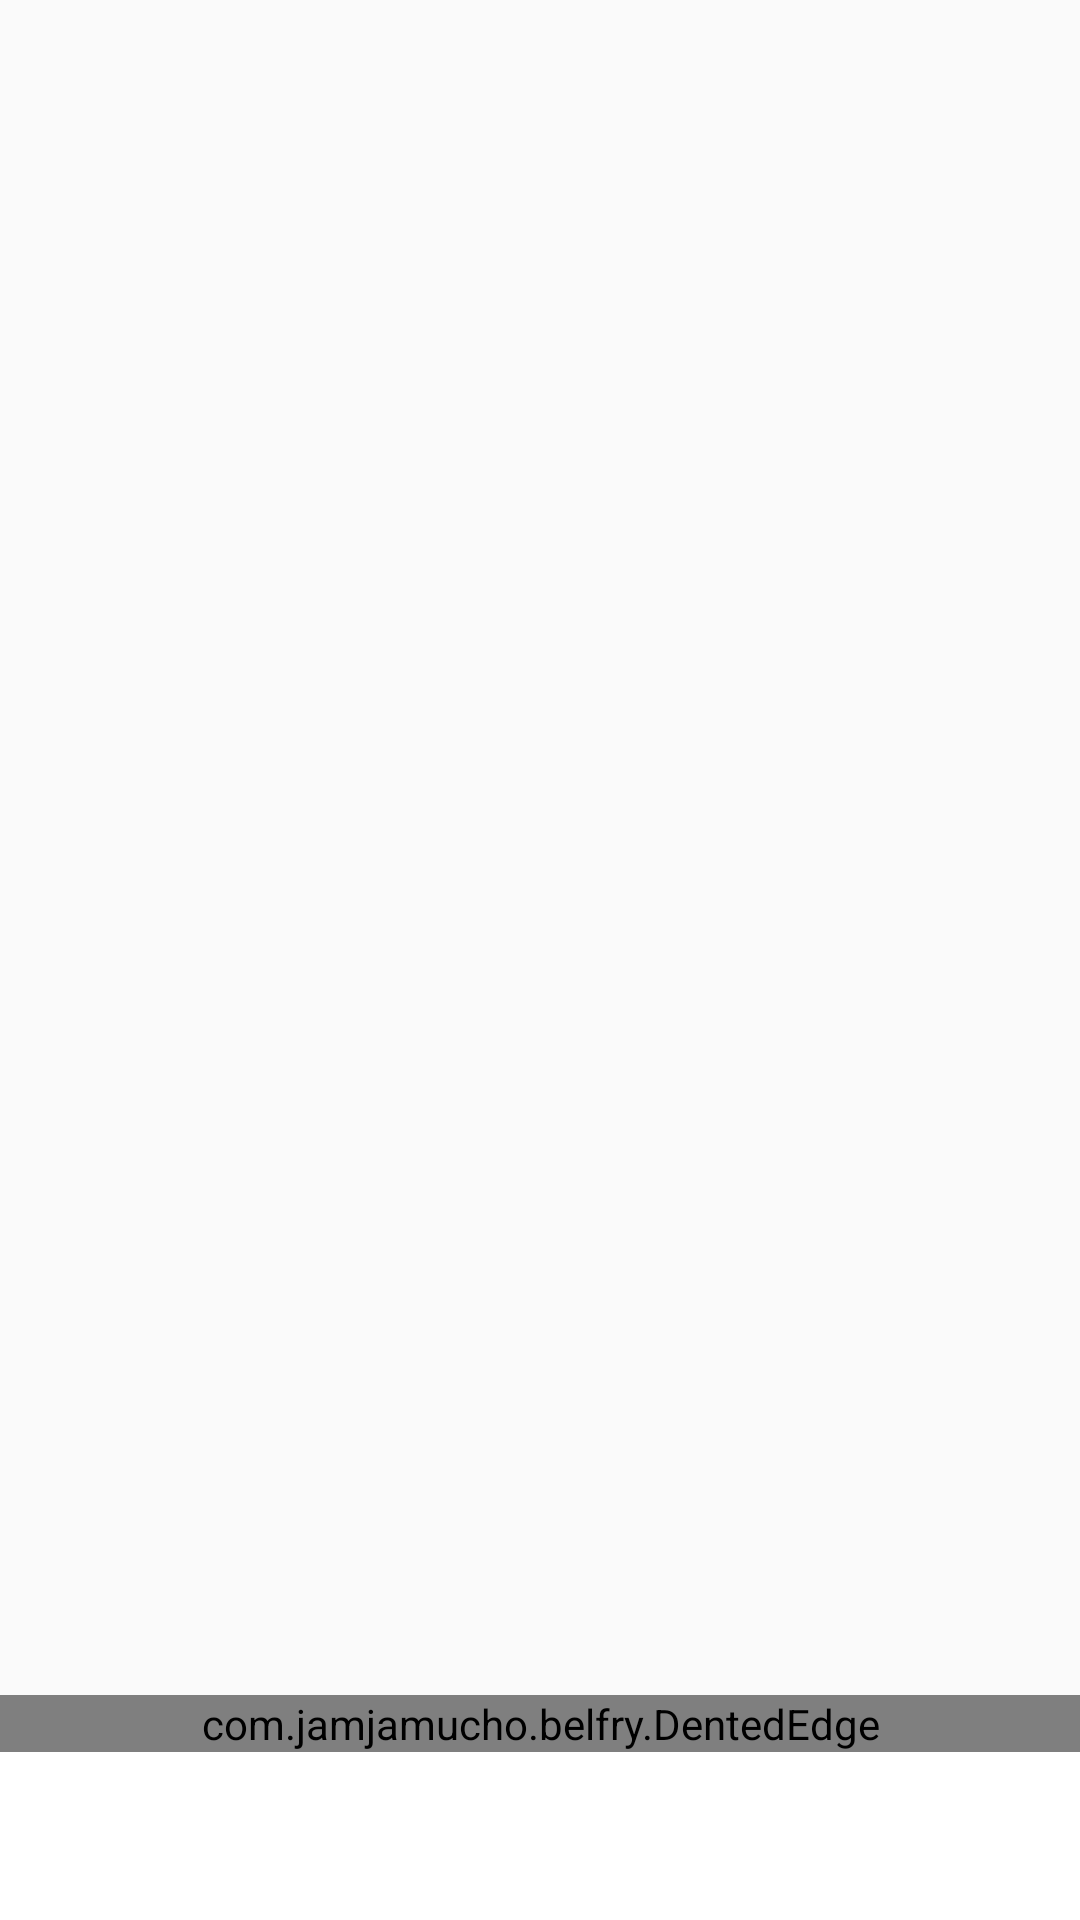

Here is an Android app screen rendered from its layout file. Give the layout XML and the strings, colors and styles it references.
<!-- AndroidManifest.xml: application theme AppTheme -->
<!-- res/layout/test_layout.xml -->
<?xml version="1.0" encoding="utf-8"?>
<RelativeLayout xmlns:android="http://schemas.android.com/apk/res/android"
                android:layout_width="match_parent"
                android:layout_height="match_parent" xmlns:app="http://schemas.android.com/apk/res-auto"
                android:clipChildren="false"
                android:id="@+id/rootView">

<com.jamjamucho.belfry.DentedEdge
        android:id="@+id/edge"
        android:layout_above="@+id/view"
        android:layout_width="match_parent"
        android:layout_height="wrap_content"
        app:belfry_curveRadius="24dp"
        app:belfry_shadowSize="5dp"
        app:belfry_startShadowColor="#11000000"
        app:belfry_endShadowColor="#00000000"
/>

<View android:layout_width="match_parent" android:layout_height="56dp"
      android:background="#ffffff"
      android:id="@+id/view"
      android:layout_alignParentBottom="true"
      android:layout_alignParentStart="true" android:layout_marginBottom="0dp"/>

        </RelativeLayout>
<!-- resources referenced by this layout -->
<resources>
  <style name="AppTheme" parent="Theme.AppCompat.Light.NoActionBar">
          
          <item name="colorPrimary">@color/colorPrimary</item>
          <item name="colorPrimaryDark">@color/colorPrimaryDark</item>
          <item name="colorAccent">@color/colorAccent</item>
          <item name="android:navigationBarColor">#ffffff</item>
      </style>
  <!-- not gathered from this repository: default colours our renderer supplied (Android Studio template values) -->
  <color name="colorPrimary">#FF6200EE</color>
  <color name="colorPrimaryDark">#FF3700B3</color>
  <color name="colorAccent">#FF03DAC5</color>
</resources>
